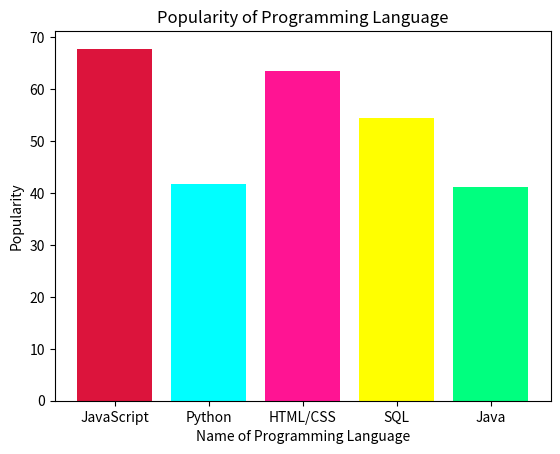

This figure's Python source:
import matplotlib.pyplot as plt
   
a = ['JavaScript','Python','HTML/CSS','SQL','Java']
b = [67.8, 41.7, 63.5, 54.4, 41.1]

plt.bar(a, b, color = ['crimson', 'aqua','deeppink','yellow', 'springgreen'])
plt.title('Popularity of Programming Language')
plt.xlabel('Name of Programming Language')
plt.ylabel('Popularity')
plt.show()